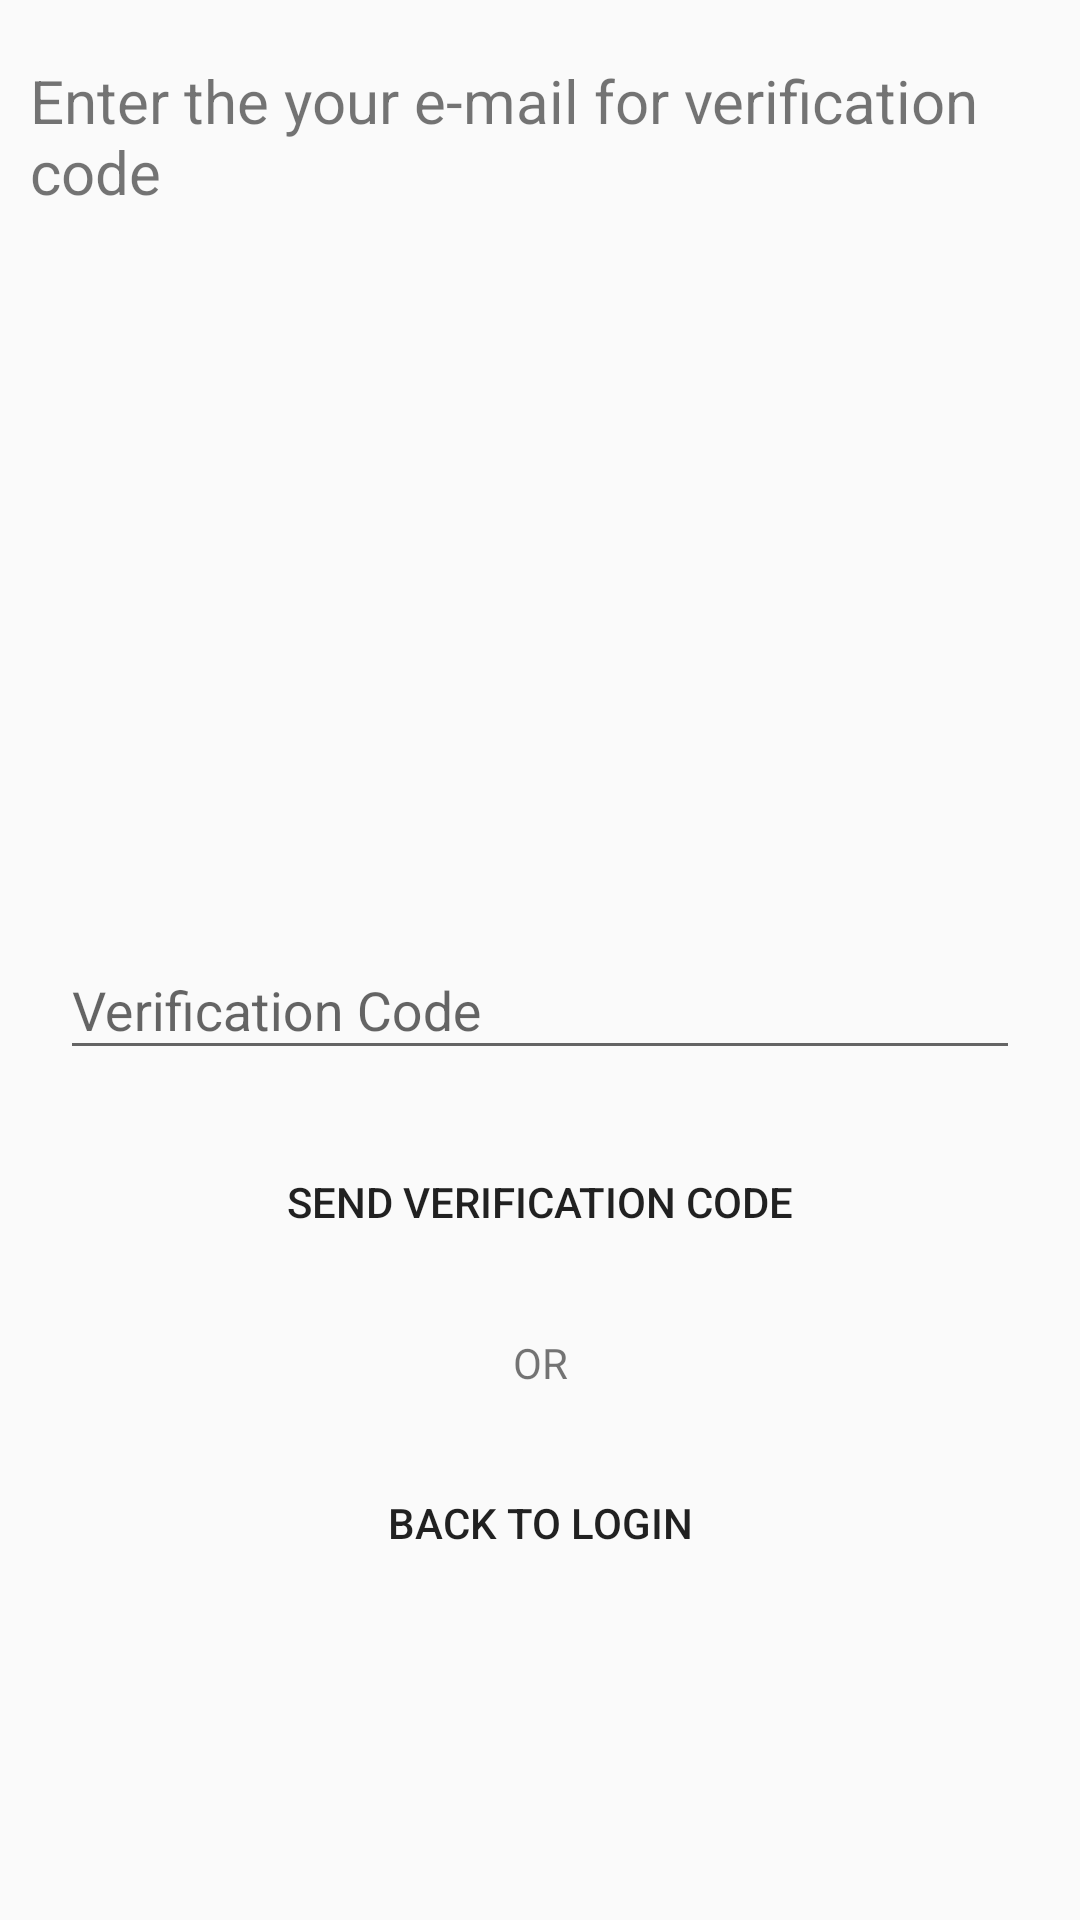

Layout XML and referenced resources for this Android screen:
<!-- AndroidManifest.xml: application theme AppTheme -->
<!-- res/layout/verify.xml -->
<?xml version="1.0" encoding="utf-8"?>
<androidx.constraintlayout.widget.ConstraintLayout
    xmlns:android="http://schemas.android.com/apk/res/android"
    xmlns:app="http://schemas.android.com/apk/res-auto"
    android:layout_width="match_parent"
    android:layout_height="match_parent">

    <androidx.appcompat.widget.AppCompatTextView
        android:id="@+id/titleTV"
        android:layout_width="wrap_content"
        android:layout_height="wrap_content"
        android:layout_marginStart="20dp"
        android:layout_marginEnd="20dp"
        android:layout_marginTop="10dp"
        android:padding="10dp"
        android:textSize="20sp"
        android:text="@string/email_verify_title"
        app:layout_constraintEnd_toEndOf="parent"
        app:layout_constraintStart_toStartOf="parent"
        app:layout_constraintTop_toTopOf="parent" />

    <com.google.android.material.textfield.TextInputLayout
        android:id="@+id/verifyTL"
        android:layout_width="0dp"
        android:layout_height="wrap_content"
        android:layout_marginStart="20dp"
        android:layout_marginEnd="20dp"
        android:layout_marginBottom="60dp"
        android:hint="@string/verify_code"
        app:endIconMode="clear_text"
        app:layout_constraintBottom_toBottomOf="parent"
        app:layout_constraintEnd_toEndOf="parent"
        app:layout_constraintStart_toStartOf="parent"
        app:layout_constraintTop_toBottomOf="@+id/titleTV">

        <com.google.android.material.textfield.TextInputEditText
            android:layout_width="match_parent"
            android:layout_height="wrap_content" />

    </com.google.android.material.textfield.TextInputLayout>

    <androidx.appcompat.widget.AppCompatButton
        android:id="@+id/sendBT"
        android:layout_width="match_parent"
        android:layout_height="wrap_content"
        android:layout_margin="20dp"
        app:layout_constraintEnd_toEndOf="parent"
        app:layout_constraintStart_toStartOf="parent"
        app:layout_constraintTop_toBottomOf="@+id/verifyTL"
        android:text="@string/send_verification"
        android:background="@color/com_facebook_button_background_color"
        />

    <androidx.constraintlayout.widget.ConstraintLayout
        android:id="@+id/dividerCL"
        android:layout_width="match_parent"
        android:layout_height="wrap_content"
        android:layout_marginStart="20dp"
        android:layout_marginEnd="20dp"
        android:layout_marginTop="20dp"
        app:layout_constraintStart_toStartOf="parent"
        app:layout_constraintTop_toBottomOf="@+id/sendBT">

        <View
            android:id="@+id/divider1"
            style="@style/Divider"
            app:layout_constraintBottom_toBottomOf="parent"
            app:layout_constraintRight_toRightOf="parent"
            app:layout_constraintTop_toTopOf="parent" />

        <androidx.appcompat.widget.AppCompatTextView
            android:id="@+id/appCompatTextView"
            android:layout_width="wrap_content"
            android:layout_height="wrap_content"
            android:text="@string/or"
            app:layout_constraintBottom_toBottomOf="parent"
            app:layout_constraintLeft_toLeftOf="parent"
            app:layout_constraintRight_toRightOf="parent"
            app:layout_constraintTop_toTopOf="parent" />

        <View
            android:id="@+id/divider2"
            style="@style/Divider"
            app:layout_constraintBottom_toBottomOf="parent"
            app:layout_constraintTop_toTopOf="parent" />


    </androidx.constraintlayout.widget.ConstraintLayout>
    <androidx.appcompat.widget.AppCompatButton
        android:id="@+id/backLoginBT"
        android:layout_width="match_parent"
        android:layout_height="wrap_content"
        android:layout_margin="20dp"
        app:layout_constraintEnd_toEndOf="parent"
        app:layout_constraintStart_toStartOf="parent"
        app:layout_constraintTop_toBottomOf="@+id/dividerCL"
        android:text="@string/backToLogin"
        android:background="@color/tw__light_gray"

        />



</androidx.constraintlayout.widget.ConstraintLayout>
<!-- resources referenced by this layout -->
<resources>
  <string name="backToLogin">Back to login</string>
  <string name="email_verify_title">Enter the your e-mail for verification code</string>
  <string name="or">OR</string>
  <string name="send_verification">Send Verification Code</string>
  <string name="verify_code">Verification Code</string>
  <style name="Divider">
          <item name="android:layout_width">150dp</item>
          <item name="android:layout_height">1dp</item>
          <item name="android:background">@color/tw__light_gray</item>
          <item name="android:layout_marginStart">20dp</item>
      </style>
  <style name="AppTheme" parent="Theme.AppCompat.Light.DarkActionBar">
          
          <item name="colorPrimary">@color/colorPrimary</item>
          <item name="colorPrimaryDark">@color/colorPrimaryDark</item>
          <item name="colorAccent">@color/colorAccent</item>
      </style>
  <!-- not gathered from this repository: default colours our renderer supplied (Android Studio template values) -->
  <color name="colorPrimary">#FF6200EE</color>
  <color name="colorPrimaryDark">#FF3700B3</color>
  <color name="colorAccent">#FF03DAC5</color>
</resources>
